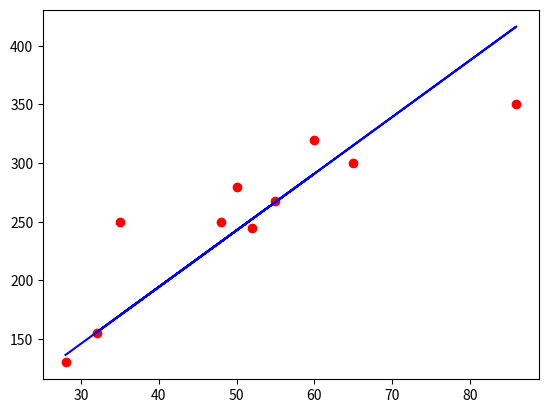

Source code (Python):
# -*- coding: utf-8 -*-
"""
Created on Fri Feb  4 14:38:22 2022

[redacted]
"""

import numpy as np
import matplotlib.pyplot as plt

surface = np.array([28, 50, 55, 60, 48, 35, 86, 65, 32, 52])
price = np.array([130, 280, 268, 320, 250, 250, 350, 300, 155, 245])

surface = surface.reshape(surface.shape[0], 1)
price = price.reshape(price.shape[0], 1)

X = np.hstack((surface, np.ones(surface.shape)))

theta = np.random.randn(2, 1)


def model(X, theta):
    return X.dot(theta)  # produit matricielle X et theta


def cost_function(X, price, theta):
    m = len(price)
    return 1 / (2 * m) * np.sum((model(X, theta) - price) ** 2)


# print(cost_function(X, price, theta))

def grad(X, price, theta):
    m = len(price)
    return 1 / m * X.T.dot(model(X, theta) - price)


def gradient_descent(X, price, theta, learning_rate, n_itertions):
    cost_history = np.zeros(n_itertions)

    for i in range(0, n_itertions):
        theta = theta - learning_rate * grad(X, price, theta)
        cost_history[i] = cost_function(X, price, theta)

    return theta, cost_history


theta_final, ch = gradient_descent(X, price, theta, learning_rate=0.0001, n_itertions=1000)
print(theta_final)

prediction = model(X, theta_final)




#plt.plot(range(1000), ch)

def coef_determination(y, pred):
    u = ((y - pred) ** 2).sum()
    v = ((y * y.mean()) ** 2).sum()

    return 1 - u / v

print(coef_determination(price, prediction))
plt.scatter(surface, price, color="red")
plt.plot(surface, prediction, c="b")
plt.show()







